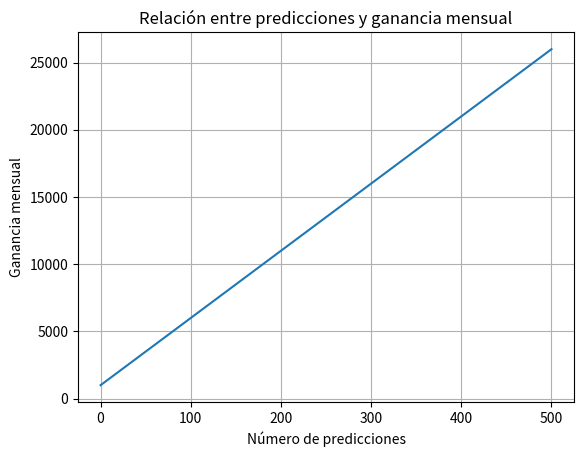

This chart was generated by the following Python code:
import numpy as np
import matplotlib.pyplot as plt
import pandas as pd


# Definir los parámetros
ganancia_prediccion = 50  
ingresos_fijos = 1000 

# Definir la función
def ganancia_mensual(predicciones):
    return ganancia_prediccion * predicciones + ingresos_fijos

# Generar datos (número de predicciones)
predicciones = np.arange(0, 501, 25)
# Calcular ganancias
ganancias = ganancia_mensual(predicciones)

# Graficar
plt.plot(predicciones, ganancias)
plt.xlabel("Número de predicciones")
plt.ylabel("Ganancia mensual")
plt.title("Relación entre predicciones y ganancia mensual")
plt.grid(True)
plt.show()

# Mostrar datos en tabla (opcional)
data = {'Predicciones': predicciones, 'Ganancia': ganancias}
df = pd.DataFrame(data)
print(df)